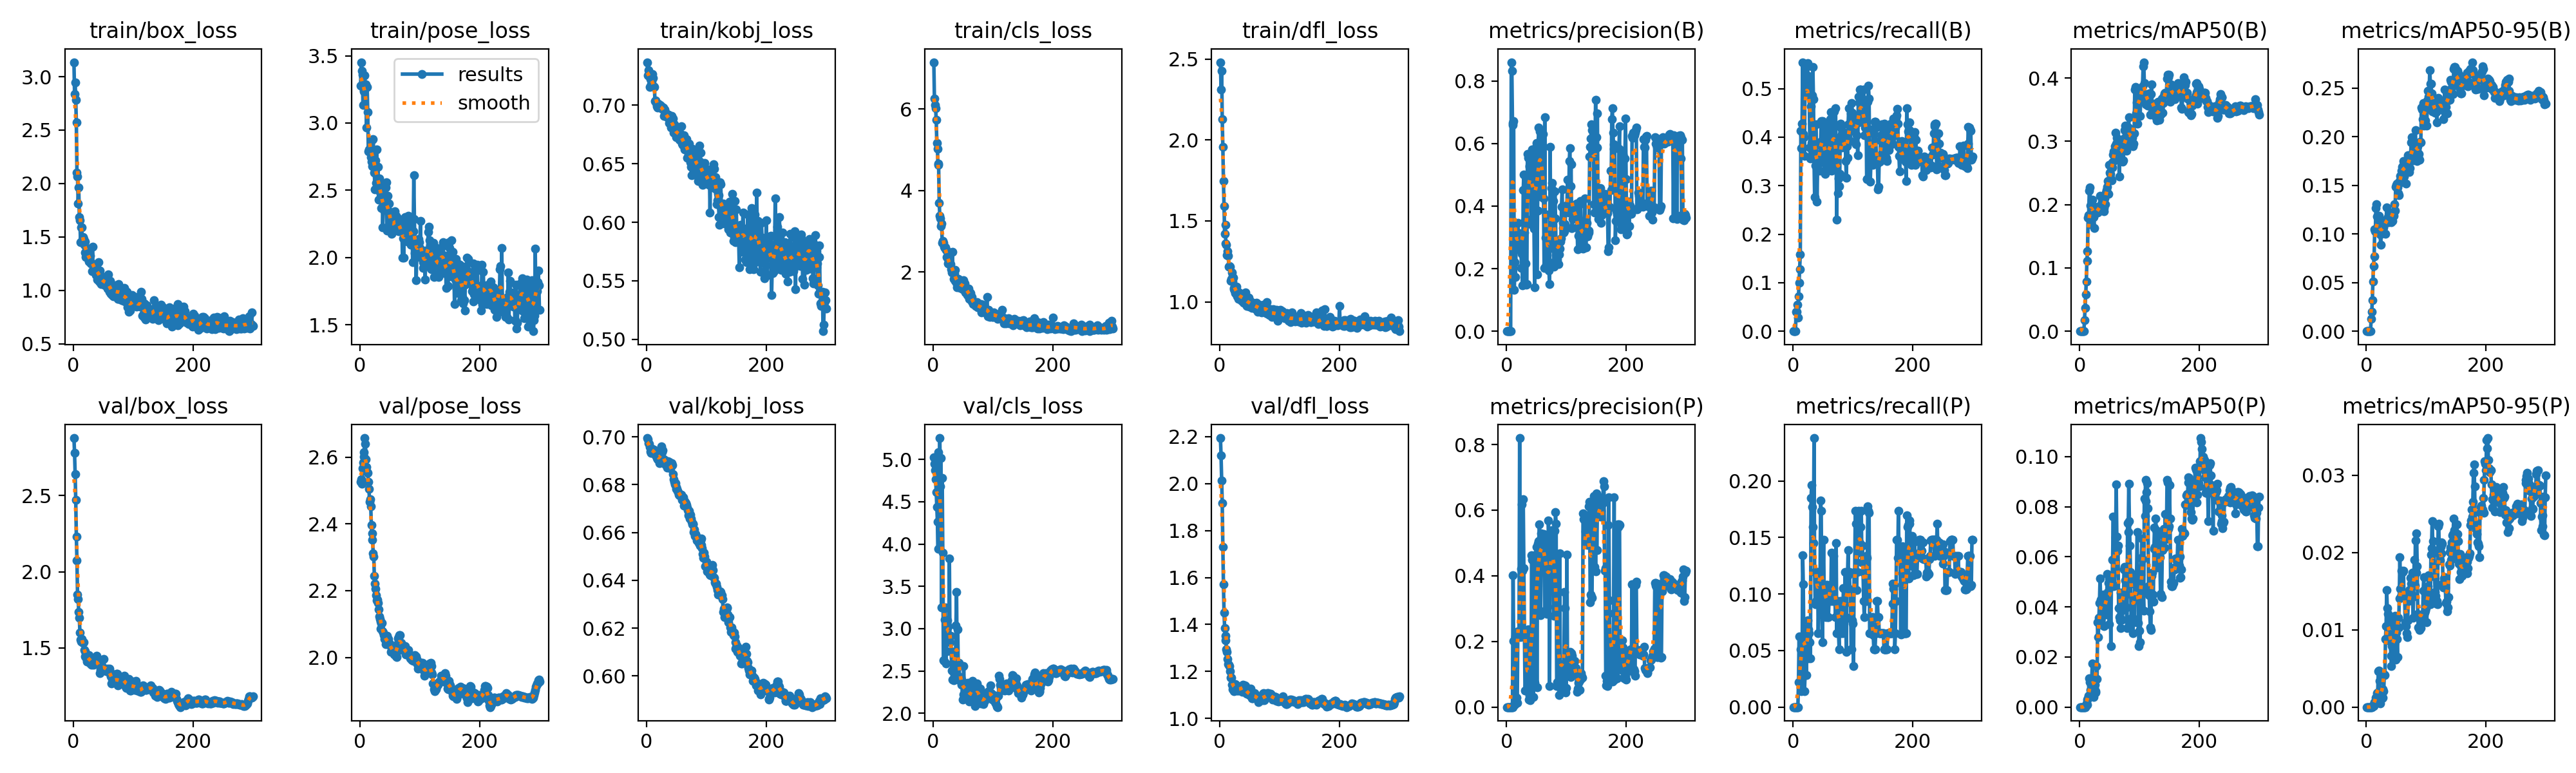

The table this chart was drawn from, first rows:
epoch, time, train/box_loss, train/pose_loss, train/kobj_loss, train/cls_loss, train/dfl_loss, metrics/precision(B), metrics/recall(B), metrics/mAP50(B), metrics/mAP50-95(B), metrics/precision(P), metrics/recall(P), metrics/mAP50(P), metrics/mAP50-95(P), val/box_loss, val/pose_loss, val/kobj_loss, val/cls_loss, val/dfl_loss, lr/pg0, lr/pg1, lr/pg2, lr/pg3
1, 5.211, 3.135, 3.28, 0.7368, 7.148, 2.481, 0, 0, 0, 0, 0, 0, 0, 0, 2.878, 2.526, 0.6995, 5.024, 2.194, 0.00015, 5e-05, 0.00015, 5e-05
2, 8.212, 2.84, 3.452, 0.7253, 6.26, 2.313, 0, 0, 0, 0, 0, 0, 0, 0, 2.779, 2.534, 0.6989, 4.952, 2.12, 0.00033, 0.00011, 0.00033, 0.00011
3, 11.29, 2.944, 3.386, 0.7299, 6.093, 2.429, 0, 0, 0, 0, 0, 0, 0, 0, 2.642, 2.52, 0.6974, 4.872, 2.013, 0.0005099, 0.00017, 0.0005099, 0.00017
4, 13.93, 2.783, 3.357, 0.725, 6.022, 2.127, 0, 0, 0, 0, 0, 0, 0, 0, 2.471, 2.566, 0.697, 4.764, 1.916, 0.0006898, 0.0002299, 0.0006898, 0.0002299
5, 16.6, 2.572, 3.135, 0.7159, 5.735, 1.958, 0.00011, 0.04, 3e-05, 0, 0, 0, 0, 0, 2.231, 2.583, 0.6957, 4.616, 1.73, 0.0008696, 0.0002899, 0.0008696, 0.0002899
6, 19.23, 2.104, 3.236, 0.7225, 5.17, 1.746, 0.0001, 0.04, 9e-05, 2e-05, 0, 0, 0, 0, 2.073, 2.602, 0.6939, 4.434, 1.572, 0.001049, 0.0003498, 0.001049, 0.0003498
7, 21.89, 2.064, 3.242, 0.7181, 5.03, 1.593, 0.00027, 0.05429, 5e-05, 2e-05, 0, 0, 0, 0, 1.853, 2.616, 0.6932, 4.26, 1.451, 0.001229, 0.0004096, 0.001229, 0.0004096
8, 24.52, 1.815, 3.354, 0.7246, 4.621, 1.42, 0.8598, 0.02857, 0.01792, 0.0126, 0, 0, 0, 0, 1.821, 2.657, 0.6932, 3.94, 1.385, 0.001408, 0.0004694, 0.001408, 0.0004694
9, 27.14, 1.962, 3.257, 0.7205, 4.653, 1.477, 0.8317, 0.07143, 0.03713, 0.0202, 0.00021, 0.02222, 4e-05, 1e-05, 1.739, 2.64, 0.6943, 5.085, 1.352, 0.001587, 0.0005291, 0.001587, 0.0005291
10, 29.6, 1.684, 3.285, 0.7265, 3.699, 1.362, 0.6647, 0.1, 0.05869, 0.03176, 0.00032, 0.06222, 0.00035, 7e-05, 1.7, 2.594, 0.695, 4.611, 1.332, 0.001766, 0.0005887, 0.001766, 0.0005887
11, 32.06, 1.653, 2.964, 0.7235, 3.378, 1.354, 0.6583, 0.128, 0.079, 0.05142, 0.4018, 0.02222, 0.00148, 0.00021, 1.601, 2.57, 0.6946, 5.252, 1.295, 0.001945, 0.0006482, 0.001945, 0.0006482
12, 34.49, 1.451, 3.268, 0.7161, 3.318, 1.288, 0.6714, 0.1587, 0.1109, 0.06672, 0.2021, 0.02222, 0.00087, 0.00017, 1.557, 2.554, 0.6947, 4.682, 1.283, 0.002123, 0.0007077, 0.002123, 0.0007077
13, 36.93, 1.589, 3.081, 0.7157, 3.128, 1.312, 0.1326, 0.4133, 0.1263, 0.07665, 0.00749, 0.05079, 0.00306, 0.00061, 1.542, 2.553, 0.6942, 5.02, 1.252, 0.002301, 0.000767, 0.002301, 0.000767
14, 39.45, 1.588, 2.791, 0.7036, 3.186, 1.285, 0.2201, 0.3768, 0.1796, 0.1049, 0.00653, 0.01429, 0.0035, 0.00058, 1.559, 2.527, 0.6933, 3.247, 1.23, 0.002479, 0.0008262, 0.002479, 0.0008262
15, 41.76, 1.473, 2.803, 0.7041, 2.721, 1.216, 0.1742, 0.4276, 0.1837, 0.1024, 0.2157, 0.02857, 0.00458, 0.00058, 1.537, 2.505, 0.6923, 4.779, 1.23, 0.002656, 0.0008853, 0.002656, 0.0008853
16, 44.36, 1.497, 2.795, 0.7019, 2.754, 1.222, 0.2624, 0.5545, 0.2217, 0.1268, 0.2265, 0.1343, 0.01142, 0.00121, 1.533, 2.467, 0.6925, 3.899, 1.224, 0.002833, 0.0009442, 0.002833, 0.0009442
17, 46.65, 1.481, 2.806, 0.6991, 2.716, 1.217, 0.3167, 0.4062, 0.2267, 0.1303, 0.02816, 0.1086, 0.00993, 0.00114, 1.536, 2.474, 0.691, 2.627, 1.2, 0.002979, 0.0009931, 0.002979, 0.0009931
18, 49.18, 1.426, 2.746, 0.6982, 2.624, 1.13, 0.2819, 0.4, 0.1991, 0.1179, 0.01338, 0.05429, 0.00693, 0.00179, 1.486, 2.454, 0.6905, 2.616, 1.174, 0.002977, 0.0009922, 0.002977, 0.0009922
19, 51.55, 1.352, 2.713, 0.7013, 2.589, 1.141, 0.3457, 0.3609, 0.1697, 0.1033, 0.2318, 0.01429, 0.00832, 0.00191, 1.478, 2.396, 0.6906, 3.105, 1.173, 0.002974, 0.0009912, 0.002974, 0.0009912
20, 54.27, 1.459, 2.874, 0.6992, 2.601, 1.183, 0.3033, 0.5298, 0.207, 0.1062, 0.2148, 0.02857, 0.01067, 0.0046, 1.443, 2.352, 0.6913, 3.25, 1.143, 0.002971, 0.0009902, 0.002971, 0.0009902
21, 56.69, 1.311, 2.678, 0.6993, 2.545, 1.124, 0.313, 0.487, 0.2074, 0.1186, 0.2168, 0.06857, 0.01728, 0.0047, 1.447, 2.371, 0.6889, 2.591, 1.124, 0.002968, 0.0009892, 0.002968, 0.0009892
22, 59.2, 1.395, 2.881, 0.6987, 2.527, 1.148, 0.3115, 0.5441, 0.1896, 0.1083, 0.8196, 0.02857, 0.01067, 0.00341, 1.431, 2.311, 0.6902, 2.736, 1.127, 0.002964, 0.0009881, 0.002964, 0.0009881
23, 61.56, 1.393, 2.78, 0.7001, 2.371, 1.079, 0.2886, 0.5041, 0.18, 0.09972, 0.2127, 0.06508, 0.00415, 0.00046, 1.41, 2.303, 0.6914, 2.896, 1.117, 0.002961, 0.0009869, 0.002961, 0.0009869
24, 64.18, 1.309, 2.631, 0.6978, 2.348, 1.086, 0.3004, 0.5521, 0.1628, 0.08899, 0.215, 0.07651, 0.00763, 0.00103, 1.44, 2.244, 0.6948, 3.097, 1.134, 0.002957, 0.0009857, 0.002957, 0.0009857
25, 66.57, 1.293, 2.506, 0.6993, 2.204, 1.068, 0.2019, 0.5127, 0.1962, 0.1048, 0.4222, 0.06857, 0.00884, 0.00122, 1.448, 2.221, 0.6959, 3.025, 1.14, 0.002953, 0.0009844, 0.002953, 0.0009844
26, 69.18, 1.271, 2.72, 0.6969, 2.247, 1.053, 0.2474, 0.5254, 0.1892, 0.1056, 0.6183, 0.04286, 0.00631, 0.00114, 1.454, 2.207, 0.6936, 2.853, 1.147, 0.002949, 0.0009831, 0.002949, 0.0009831
27, 71.5, 1.349, 2.553, 0.6976, 2.194, 1.085, 0.1474, 0.4864, 0.1865, 0.1052, 0.4161, 0.06508, 0.0058, 0.00126, 1.439, 2.186, 0.6944, 3.827, 1.143, 0.002945, 0.0009818, 0.002945, 0.0009818
28, 74.23, 1.324, 2.805, 0.6983, 2.192, 1.094, 0.4522, 0.3781, 0.1913, 0.108, 0.6329, 0.05714, 0.01637, 0.00227, 1.397, 2.171, 0.6899, 2.839, 1.12, 0.002941, 0.0009803, 0.002941, 0.0009803
29, 76.65, 1.255, 2.506, 0.691, 2.186, 1.034, 0.4999, 0.3556, 0.1906, 0.1066, 0.4228, 0.04286, 0.01125, 0.00202, 1.397, 2.173, 0.6906, 2.918, 1.122, 0.002937, 0.0009789, 0.002937, 0.0009789
30, 79.2, 1.253, 2.674, 0.6963, 2.06, 1.042, 0.3149, 0.4641, 0.1875, 0.1097, 0.2357, 0.1851, 0.03387, 0.00421, 1.392, 2.164, 0.6891, 2.736, 1.118, 0.002932, 0.0009773, 0.002932, 0.0009773
31, 81.6, 1.182, 2.432, 0.694, 1.99, 1.017, 0.3527, 0.3876, 0.1887, 0.1141, 0.05075, 0.1965, 0.02788, 0.00414, 1.418, 2.145, 0.6885, 2.502, 1.117, 0.002927, 0.0009758, 0.002927, 0.0009758
32, 84.16, 1.408, 2.59, 0.6911, 2.499, 1.057, 0.2174, 0.4865, 0.1902, 0.1002, 0.05027, 0.1771, 0.03571, 0.00883, 1.424, 2.123, 0.6887, 2.397, 1.129, 0.002922, 0.0009741, 0.002922, 0.0009741
33, 86.45, 1.179, 2.487, 0.6906, 2.009, 1.046, 0.148, 0.5449, 0.1939, 0.113, 0.04978, 0.1594, 0.04147, 0.01048, 1.412, 2.114, 0.6897, 2.499, 1.127, 0.002917, 0.0009725, 0.002917, 0.0009725
34, 88.99, 1.249, 2.52, 0.69, 1.828, 1.022, 0.1509, 0.4784, 0.214, 0.1273, 0.05099, 0.1451, 0.05141, 0.01513, 1.388, 2.107, 0.6872, 2.387, 1.12, 0.002912, 0.0009707, 0.002912, 0.0009707
35, 91.29, 1.215, 2.545, 0.6918, 1.948, 1.04, 0.5673, 0.3556, 0.1994, 0.1119, 0.06617, 0.2379, 0.04298, 0.01279, 1.403, 2.086, 0.6882, 2.701, 1.131, 0.002907, 0.000969, 0.002907, 0.000969
36, 93.8, 1.182, 2.368, 0.6897, 1.784, 1.008, 0.5542, 0.2762, 0.1986, 0.1173, 0.237, 0.1194, 0.04248, 0.01205, 1.393, 2.102, 0.6899, 2.465, 1.129, 0.002901, 0.0009671, 0.002901, 0.0009671
37, 96.17, 1.181, 2.552, 0.6917, 2.054, 1.025, 0.5571, 0.3413, 0.1928, 0.1121, 0.02384, 0.09079, 0.03281, 0.00863, 1.398, 2.103, 0.6879, 2.522, 1.114, 0.002896, 0.0009652, 0.002896, 0.0009652
38, 98.7, 1.145, 2.223, 0.6846, 1.844, 1.047, 0.529, 0.427, 0.1954, 0.1124, 0.2215, 0.09365, 0.04342, 0.01094, 1.425, 2.078, 0.6895, 3.04, 1.138, 0.00289, 0.0009633, 0.00289, 0.0009633
39, 101, 1.24, 2.392, 0.6879, 1.733, 1.043, 0.5245, 0.3841, 0.1976, 0.1133, 0.03464, 0.1194, 0.04483, 0.01132, 1.448, 2.075, 0.6882, 3.437, 1.143, 0.002884, 0.0009613, 0.002884, 0.0009613
40, 103.6, 1.103, 2.351, 0.6901, 1.628, 0.9929, 0.5671, 0.2668, 0.1948, 0.1186, 0.0209, 0.09365, 0.0323, 0.00849, 1.393, 2.068, 0.6867, 2.537, 1.136, 0.002878, 0.0009593, 0.002878, 0.0009593
41, 106, 1.184, 2.366, 0.6808, 1.789, 1.016, 0.3412, 0.345, 0.19, 0.1119, 0.02648, 0.1194, 0.03887, 0.00666, 1.402, 2.056, 0.6876, 2.994, 1.133, 0.002872, 0.0009572, 0.002872, 0.0009572
42, 108.6, 1.265, 2.365, 0.6909, 1.83, 1.019, 0.3589, 0.3656, 0.2097, 0.1203, 0.4624, 0.06508, 0.03851, 0.00529, 1.41, 2.058, 0.6889, 2.433, 1.141, 0.002865, 0.0009551, 0.002865, 0.0009551
43, 110.9, 1.083, 2.523, 0.6829, 1.812, 1.058, 0.5803, 0.3516, 0.201, 0.1217, 0.4479, 0.09542, 0.04443, 0.0079, 1.392, 2.04, 0.6881, 2.598, 1.137, 0.002859, 0.0009529, 0.002859, 0.0009529
44, 113.5, 1.189, 2.56, 0.6886, 1.675, 0.9819, 0.5671, 0.354, 0.2194, 0.1135, 0.4481, 0.1004, 0.03707, 0.00664, 1.336, 2.048, 0.6844, 2.432, 1.106, 0.002852, 0.0009507, 0.002852, 0.0009507
45, 115.8, 1.07, 2.198, 0.6766, 1.613, 0.9758, 0.5418, 0.3311, 0.2236, 0.1192, 0.03148, 0.1079, 0.04186, 0.00917, 1.358, 2.066, 0.6824, 2.381, 1.104, 0.002845, 0.0009484, 0.002845, 0.0009484
46, 118.4, 1.057, 2.458, 0.6839, 1.65, 0.9869, 0.3285, 0.3905, 0.2285, 0.1189, 0.07841, 0.1824, 0.05326, 0.01055, 1.368, 2.047, 0.681, 2.417, 1.108, 0.002838, 0.000946, 0.002838, 0.000946
47, 121.1, 1.124, 2.343, 0.6769, 1.672, 1.022, 0.1407, 0.4335, 0.2372, 0.1304, 0.07325, 0.1734, 0.04606, 0.00824, 1.368, 2.056, 0.68, 2.334, 1.104, 0.002831, 0.0009437, 0.002831, 0.0009437
48, 124, 1.134, 2.342, 0.6788, 1.753, 1.025, 0.5854, 0.3905, 0.2169, 0.1239, 0.4491, 0.09365, 0.04968, 0.0118, 1.37, 2.04, 0.6807, 2.382, 1.109, 0.002824, 0.0009412, 0.002824, 0.0009412
49, 126.6, 1.096, 2.399, 0.6725, 1.578, 0.9702, 0.5704, 0.4333, 0.2631, 0.1484, 0.4653, 0.05714, 0.03316, 0.00613, 1.361, 2.037, 0.679, 2.158, 1.1, 0.002816, 0.0009388, 0.002816, 0.0009388
50, 129.3, 1.062, 2.317, 0.6747, 1.655, 0.9837, 0.6021, 0.3825, 0.2508, 0.1508, 0.4873, 0.1079, 0.04968, 0.0096, 1.374, 2.041, 0.6781, 2.223, 1.106, 0.002809, 0.0009363, 0.002809, 0.0009363
51, 131.7, 1.109, 2.221, 0.6791, 1.789, 1.001, 0.1823, 0.4143, 0.2488, 0.1516, 0.06009, 0.1479, 0.04789, 0.00882, 1.429, 2.038, 0.6781, 2.561, 1.127, 0.002801, 0.0009337, 0.002801, 0.0009337
52, 134.3, 1.056, 2.283, 0.6774, 1.576, 0.9872, 0.3863, 0.3651, 0.2406, 0.1479, 0.4688, 0.09365, 0.02445, 0.00644, 1.362, 2.016, 0.6775, 2.223, 1.097, 0.002793, 0.0009311, 0.002793, 0.0009311
53, 136.7, 1.049, 2.175, 0.6765, 1.724, 0.9921, 0.602, 0.3238, 0.2389, 0.1416, 0.4984, 0.09365, 0.052, 0.01159, 1.357, 2.021, 0.6768, 2.266, 1.095, 0.002785, 0.0009284, 0.002785, 0.0009284
54, 139.4, 1.085, 2.184, 0.6777, 1.498, 0.9638, 0.6511, 0.346, 0.2591, 0.1398, 0.5052, 0.09365, 0.04849, 0.01028, 1.36, 2.031, 0.6759, 2.242, 1.087, 0.002777, 0.0009257, 0.002777, 0.0009257
55, 141.7, 1.091, 2.251, 0.6704, 1.582, 0.9953, 0.6002, 0.4252, 0.2669, 0.1524, 0.5574, 0.07937, 0.05884, 0.01403, 1.349, 2.026, 0.6756, 2.336, 1.084, 0.002769, 0.0009229, 0.002769, 0.0009229
56, 144.4, 1.103, 2.291, 0.676, 1.578, 0.9867, 0.6376, 0.3532, 0.2794, 0.1543, 0.5076, 0.1079, 0.07613, 0.0194, 1.359, 2.019, 0.6757, 2.22, 1.092, 0.00276, 0.0009201, 0.00276, 0.0009201
57, 146.7, 1.02, 2.219, 0.6742, 1.43, 0.9698, 0.4306, 0.354, 0.284, 0.1595, 0.2802, 0.1079, 0.04837, 0.0153, 1.363, 2.008, 0.6757, 2.295, 1.099, 0.002752, 0.0009173, 0.002752, 0.0009173
58, 149.3, 1.149, 2.343, 0.6818, 1.556, 0.9891, 0.5949, 0.4048, 0.2697, 0.1593, 0.5292, 0.07937, 0.04846, 0.01429, 1.358, 2.011, 0.6757, 2.357, 1.109, 0.002743, 0.0009144, 0.002743, 0.0009144
59, 151.6, 1.054, 2.223, 0.667, 1.584, 0.9693, 0.6118, 0.3397, 0.2919, 0.1653, 0.5262, 0.07937, 0.05832, 0.01762, 1.359, 2.008, 0.6737, 2.268, 1.102, 0.002734, 0.0009115, 0.002734, 0.0009115
60, 154.2, 0.9897, 2.31, 0.6659, 1.33, 0.9528, 0.4293, 0.3317, 0.3133, 0.1692, 0.5242, 0.09365, 0.06793, 0.01751, 1.365, 2.003, 0.6743, 2.14, 1.093, 0.002725, 0.0009085, 0.002725, 0.0009085
... 240 more rows
